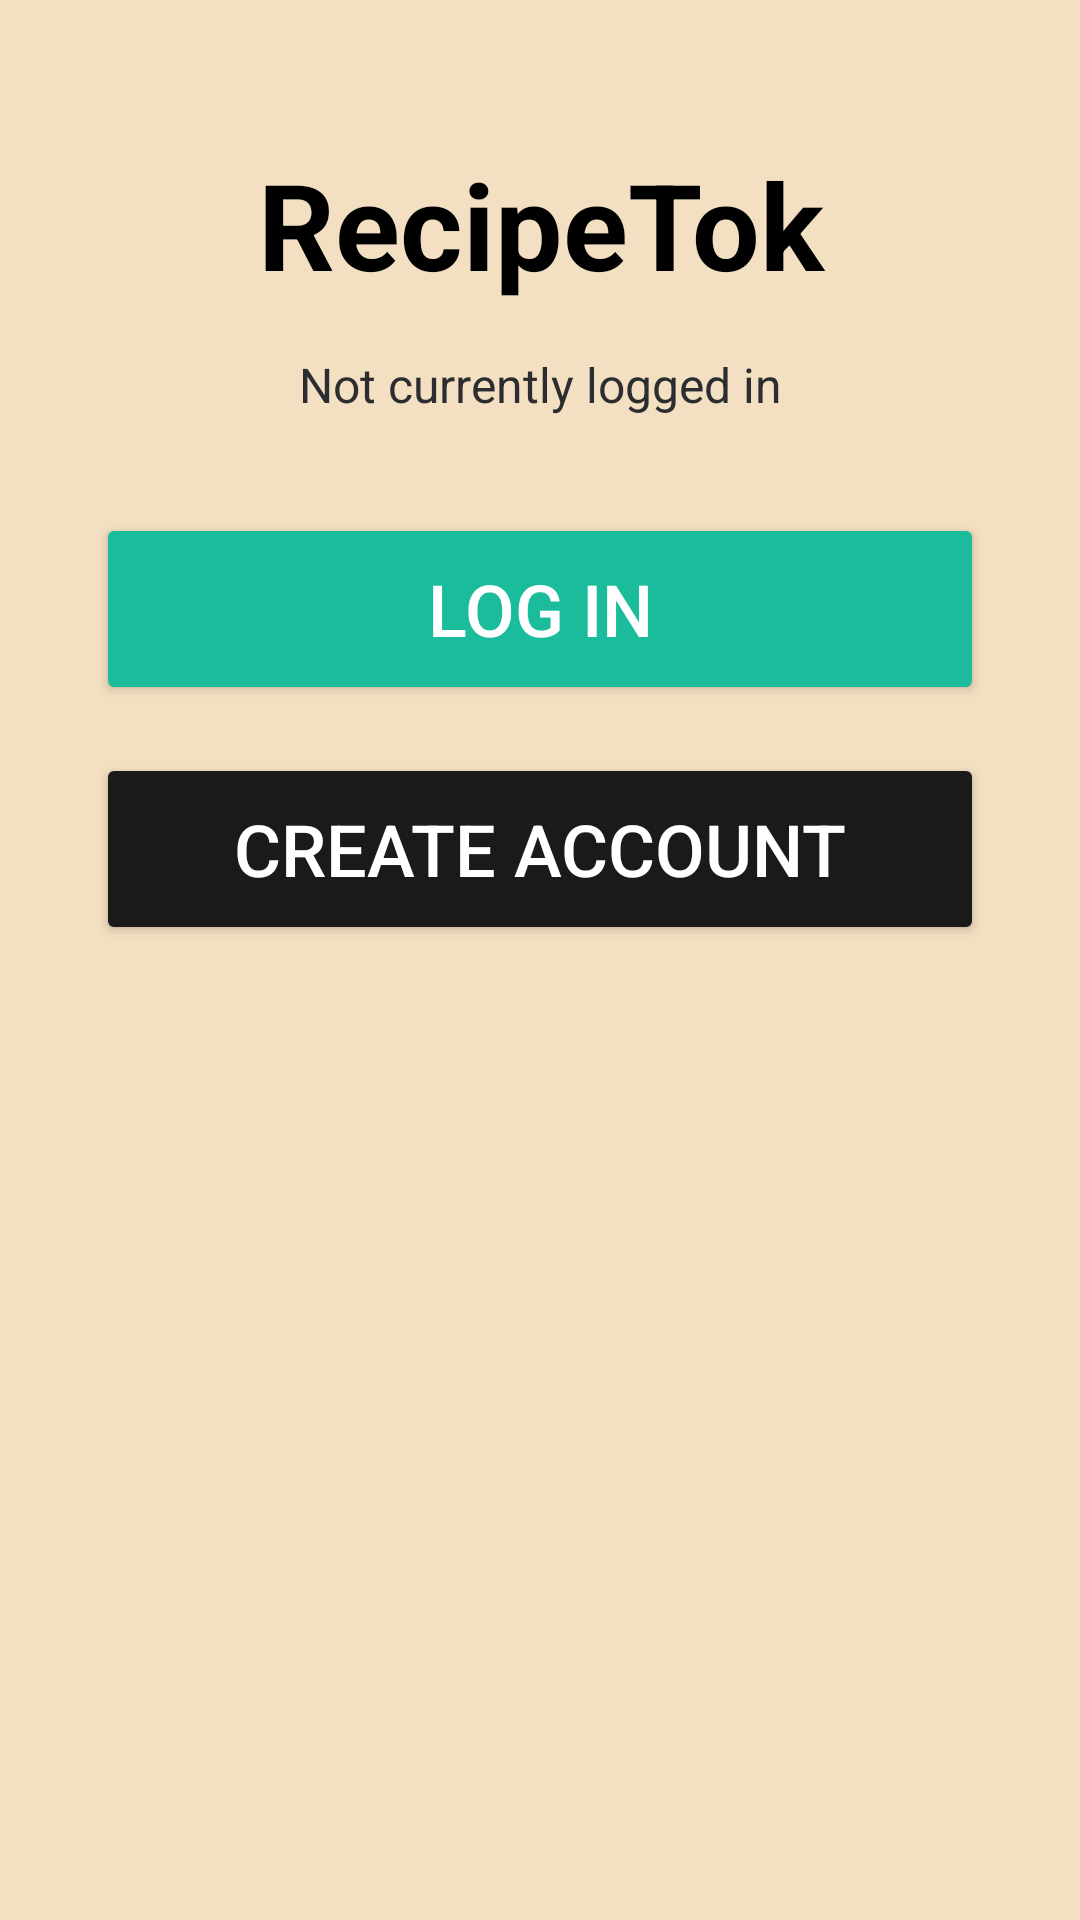

The Android layout XML behind this screen, and the referenced resources:
<!-- AndroidManifest.xml: application theme Theme.Project02Group7 -->
<!-- res/layout/activity_main.xml -->
<?xml version="1.0" encoding="utf-8"?>
<androidx.constraintlayout.widget.ConstraintLayout xmlns:android="http://schemas.android.com/apk/res/android"
    xmlns:app="http://schemas.android.com/apk/res-auto"
    xmlns:tools="http://schemas.android.com/tools"
    android:id="@+id/main"
    android:layout_width="match_parent"
    android:layout_height="match_parent"
    android:background="@color/color_background_warm"
    tools:context=".MainActivity">

    <TextView
        android:id="@+id/ApplicationTitleTextView"
        android:layout_width="0dp"
        android:layout_height="wrap_content"
        android:layout_marginStart="16dp"
        android:layout_marginTop="48dp"
        android:layout_marginEnd="16dp"
        android:gravity="center"
        android:text="@string/mainactivity_recipetok"
        android:textColor="@color/color_black"
        android:textSize="40sp"
        android:textStyle="bold"
        app:layout_constraintEnd_toEndOf="parent"
        app:layout_constraintStart_toStartOf="parent"
        app:layout_constraintTop_toTopOf="parent" />

    <TextView
        android:id="@+id/CurrentlyLoggedInTextView"
        android:layout_width="0dp"
        android:layout_height="wrap_content"
        android:layout_marginStart="32dp"
        android:layout_marginTop="16dp"
        android:layout_marginEnd="32dp"
        android:gravity="center"
        android:text="@string/mainactivity_loggedin"
        android:textColor="@color/color_grey"
        android:textSize="16sp"
        app:layout_constraintEnd_toEndOf="parent"
        app:layout_constraintStart_toStartOf="parent"
        app:layout_constraintTop_toBottomOf="@id/ApplicationTitleTextView" />

    <Button
        android:id="@+id/MainActivityLoginButton"
        android:layout_width="0dp"
        android:layout_height="64dp"
        android:layout_marginStart="32dp"
        android:layout_marginTop="32dp"
        android:layout_marginEnd="32dp"
        android:backgroundTint="@color/color_accent_teal"
        android:padding="12dp"
        android:text="@string/log_in"
        android:textColor="@color/color_white"
        android:textSize="24sp"
        app:layout_constraintEnd_toEndOf="parent"
        app:layout_constraintStart_toStartOf="parent"
        app:layout_constraintTop_toBottomOf="@+id/CurrentlyLoggedInTextView" />

    <Button
        android:id="@+id/MainActivityCreateAccountButton"
        android:layout_width="0dp"
        android:layout_height="64dp"
        android:layout_marginStart="32dp"
        android:layout_marginTop="16dp"
        android:layout_marginEnd="32dp"
        android:backgroundTint="@color/color_button_dark"
        android:padding="12dp"
        android:text="@string/mainactivity_createaccount"
        android:textColor="@color/color_white"
        android:textSize="24sp"
        app:layout_constraintEnd_toEndOf="parent"
        app:layout_constraintStart_toStartOf="parent"
        app:layout_constraintTop_toBottomOf="@+id/MainActivityLoginButton" />
</androidx.constraintlayout.widget.ConstraintLayout>
<!-- resources referenced by this layout -->
<resources>
  <color name="color_accent_teal">#1ABC9C</color>
  <color name="color_background_warm">#F3DFC1</color>
  <color name="color_black">#FF000000</color>
  <color name="color_button_dark">#1A1A1A</color>
  <color name="color_grey">#2B2D30</color>
  <color name="color_white">#FFFFFFFF</color>
  <string name="log_in">Log in</string>
  <string name="mainactivity_createaccount">Create Account</string>
  <string name="mainactivity_loggedin">Not currently logged in</string>
  <string name="mainactivity_recipetok">RecipeTok</string>
  <style name="Theme.Project02Group7" parent="Base.Theme.Project02Group7" />
  <style name="Base.Theme.Project02Group7" parent="Theme.Material3.DayNight.NoActionBar">
          
          
      </style>
</resources>
